Run: headless pygame with SDL's dummy video driver; simulated clock (each Clock.tick advances the game by its frame time, no real sleeping); random seed 0; keys injected as events and as key.get_pressed() state; no mouse input.
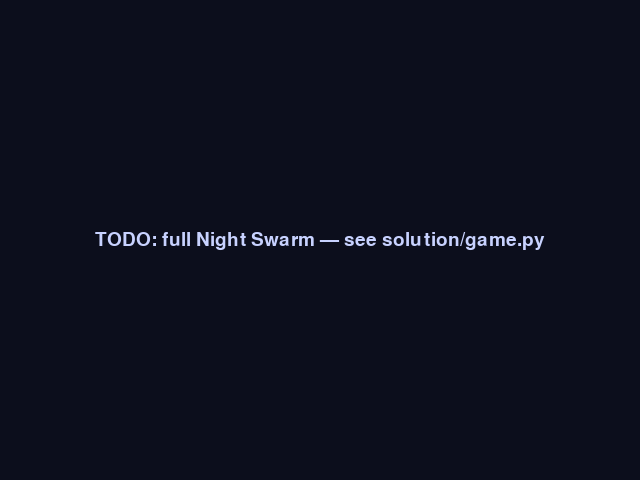
Frame 1 of 4 · flips 1–60 · no input
Frame 2 of 4 · flips 61–180 · tapped SPACE, RETURN · held RIGHT (→), D · screen unchanged from frame 1, image omitted
Frame 3 of 4 · flips 181–300 · held DOWN (↓), S · screen unchanged from frame 2, image omitted
Frame 4 of 4 · flips 301–420 · held LEFT (←), A, UP (↑), W · screen unchanged from frame 3, image omitted

The pygame program that drew these frames:

# game.py — Lesson 5.34: Night Swarm — complete (starter)
"""Starter: combat from 5.33 is sketched; finish waves, states, win timer, session best."""
from __future__ import annotations

import pygame

pygame.init()

WIDTH, HEIGHT = 640, 480
WIN_SURVIVE = 180.0

screen = pygame.display.set_mode((WIDTH, HEIGHT))
pygame.display.set_caption("Night Swarm — Pro")
clock = pygame.time.Clock()
font = pygame.font.Font(None, 28)

state = "MENU"
elapsed = 0.0
player_pos = pygame.Vector2(WIDTH / 2, HEIGHT / 2)
running = True

while running:
    dt = clock.tick(60) / 1000

    for event in pygame.event.get():
        if event.type == pygame.QUIT:
            running = False
        # TODO: SPACE starts PLAY from MENU; ESC toggles PAUSE
        # TODO: survive WIN_SURVIVE seconds → WIN; HP 0 → GAME_OVER; R → MENU

    if state == "PLAY":
        # TODO: ramp spawn rate over elapsed; cap enemy count for performance
        # TODO: orbit upgrade, gem magnet, session best JSON in ~/.night_swarm_best.json
        elapsed += dt

    screen.fill((12, 14, 28))
    if state == "MENU":
        msg = font.render("TODO: full Night Swarm — see solution/game.py", True, (200, 210, 255))
        screen.blit(msg, msg.get_rect(center=(WIDTH // 2, HEIGHT // 2)))
    else:
        pygame.draw.circle(screen, (255, 210, 80), (int(player_pos.x), int(player_pos.y)), 14)
        hud = font.render(f"state={state} t={elapsed:.1f}", True, (180, 190, 230))
        screen.blit(hud, (12, 12))

    pygame.display.flip()

pygame.quit()
